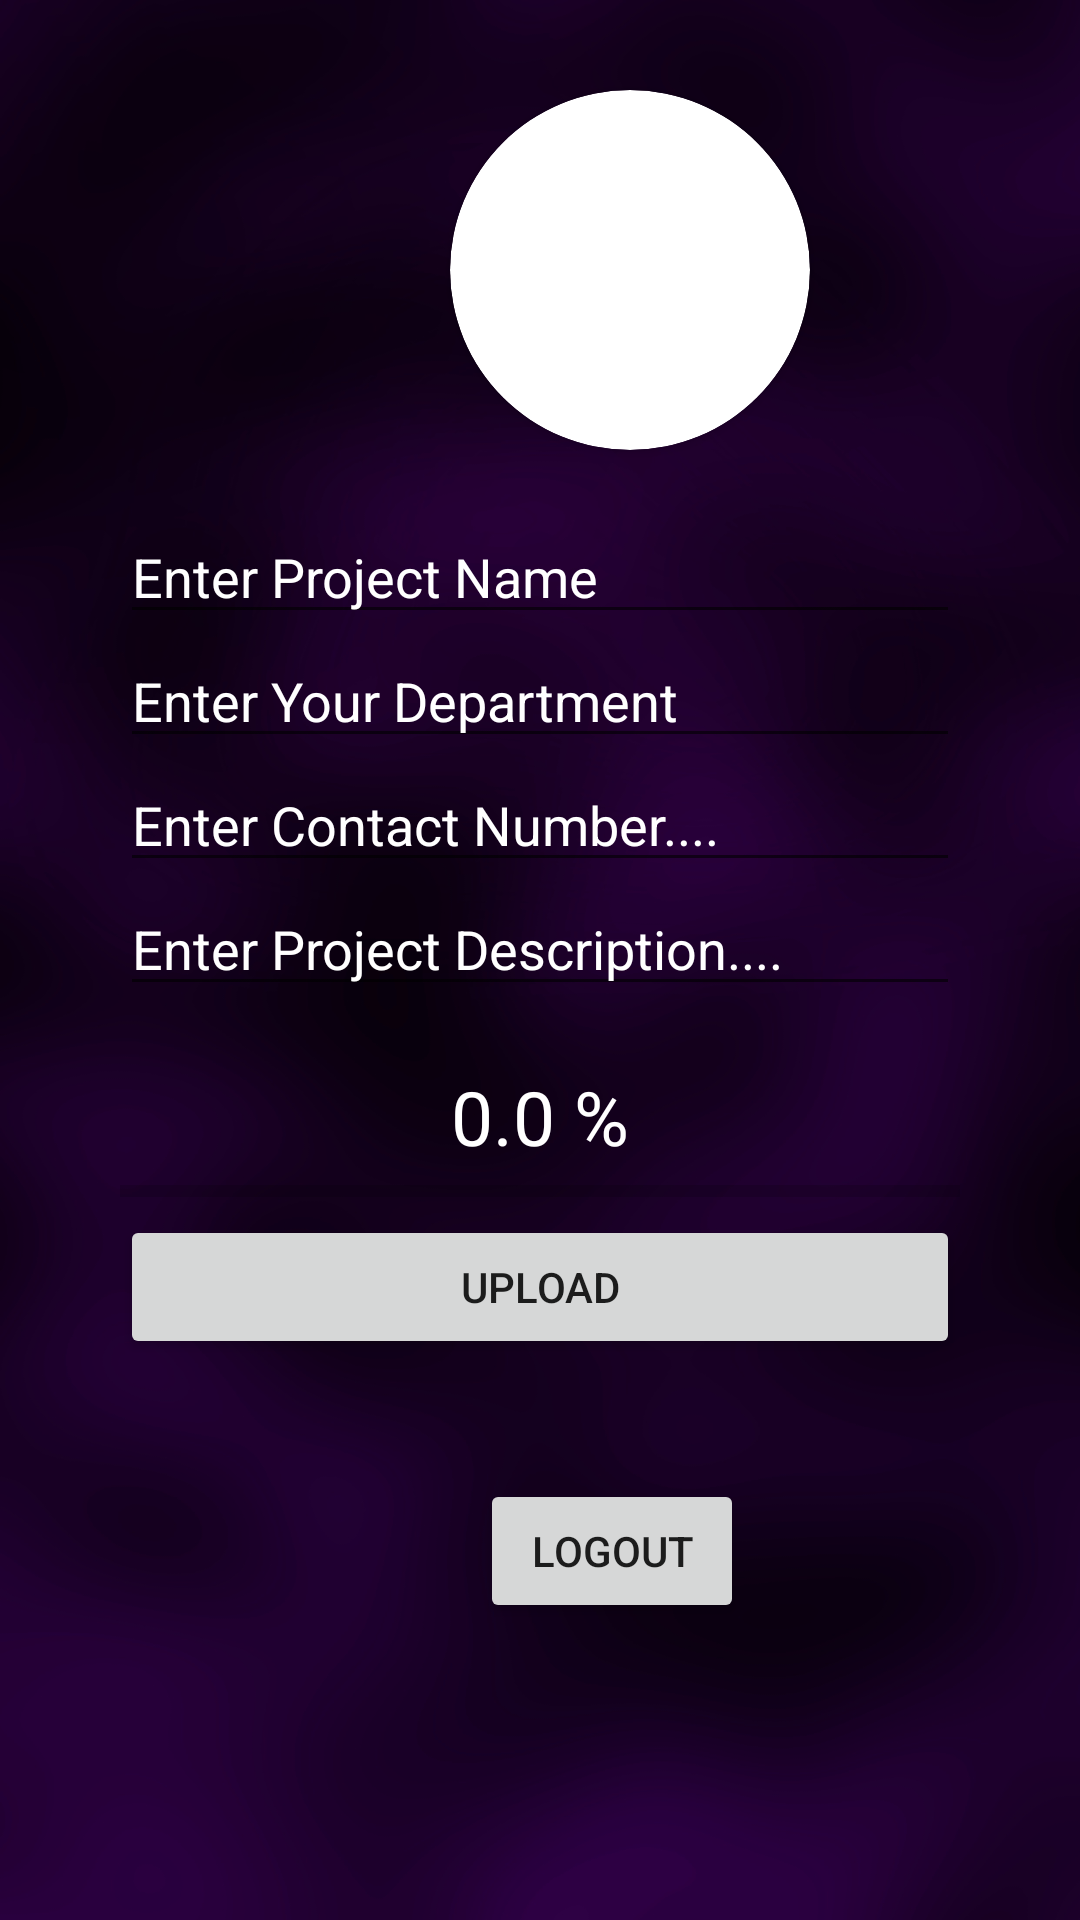

Reconstruct the res/layout file that produces this screen, plus the resources it refers to.
<!-- AndroidManifest.xml: application theme AppTheme -->
<!-- res/layout/activity_make_project.xml -->
<?xml version="1.0" encoding="utf-8"?>
<RelativeLayout xmlns:android="http://schemas.android.com/apk/res/android"
    xmlns:app="http://schemas.android.com/apk/res-auto"
    xmlns:tools="http://schemas.android.com/tools"
    android:layout_width="match_parent"
    android:layout_height="match_parent"
    android:background="@drawable/screen_purple"
    tools:context=".olxselling.ui.OlxUploadActivity">

    <androidx.cardview.widget.CardView
        android:id="@+id/imageview"
        android:layout_width="120dp"
        android:layout_height="120dp"
        android:layout_marginLeft="150dp"
        android:layout_marginTop="30dp"
        app:cardCornerRadius="60dp">

        <ImageView
            android:layout_width="match_parent"
            android:layout_height="match_parent"
            android:scaleType="centerCrop"
            android:src="@drawable/logo" />

    </androidx.cardview.widget.CardView>

    <EditText
        android:id="@+id/projectName"
        android:layout_width="match_parent"
        android:layout_height="wrap_content"
        android:layout_below="@+id/imageview"
        android:layout_marginLeft="40dp"
        android:layout_marginTop="20dp"
        android:layout_marginRight="40dp"
        android:hint="Enter Project Name"
        android:textColor="@android:color/white"
        android:textColorHint="@android:color/white" />

    <EditText
        android:id="@+id/teacherDepartment"
        android:layout_width="match_parent"
        android:layout_height="wrap_content"
        android:layout_below="@+id/projectName"
        android:layout_marginLeft="40dp"
        android:layout_marginRight="40dp"
        android:hint="Enter Your Department "
        android:textColor="@android:color/white"
        android:textColorHint="@android:color/white" />

    <EditText
        android:id="@+id/contactNo"
        android:layout_width="match_parent"
        android:layout_height="wrap_content"
        android:layout_below="@+id/teacherDepartment"
        android:layout_marginLeft="40dp"
        android:layout_marginRight="40dp"
        android:hint="Enter Contact Number...."
        android:textColor="@android:color/white"
        android:textColorHint="@android:color/white" />

    <EditText
        android:id="@+id/projectDescription"
        android:layout_width="match_parent"
        android:layout_height="wrap_content"
        android:layout_below="@+id/contactNo"
        android:layout_marginLeft="40dp"
        android:layout_marginRight="40dp"
        android:hint="Enter Project Description...."
        android:textColor="@android:color/white"
        android:textColorHint="@android:color/white" />

    <TextView
        android:id="@+id/textViewProgress"
        android:layout_width="match_parent"
        android:layout_height="wrap_content"
        android:layout_below="@+id/projectDescription"
        android:layout_marginTop="20dp"
        android:gravity="center"
        android:text="0.0 %"
        android:textColor="@android:color/white"
        android:textSize="25dp" />

    <ProgressBar
        android:id="@+id/progressbBar"
        style="@style/Widget.AppCompat.ProgressBar.Horizontal"
        android:layout_width="match_parent"
        android:layout_height="wrap_content"
        android:layout_below="@+id/textViewProgress"
        android:layout_marginLeft="40dp"
        android:layout_marginRight="40dp" />

    <Button
        android:id="@+id/uploadButton"
        android:layout_width="match_parent"
        android:layout_height="wrap_content"
        android:layout_below="@+id/progressbBar"
        android:layout_marginLeft="40dp"
        android:layout_marginRight="40dp"
        android:text="UPLOAD" />

    <Button
        android:id="@+id/log_out"
        android:layout_width="wrap_content"
        android:layout_height="wrap_content"
        android:layout_below="@+id/uploadButton"
        android:layout_marginLeft="160dp"
        android:layout_marginTop="40dp"
        android:text="LogOut" />


</RelativeLayout>
<!-- resources referenced by this layout -->
<resources>
  <!-- drawable screen_purple: jpg bitmap (drawable, 134082 bytes) -->
  <style name="AppTheme" parent="Theme.AppCompat.Light.DarkActionBar">
          
          <item name="colorPrimary">@color/colorPrimary</item>
          <item name="colorPrimaryDark">@color/colorPrimaryDark</item>
          <item name="colorAccent">@color/colorAccent</item>
      </style>
  <color name="colorPrimary">#6200EE</color>
  <color name="colorPrimaryDark">#3700B3</color>
  <color name="colorAccent">#FCFFFF</color>
</resources>
